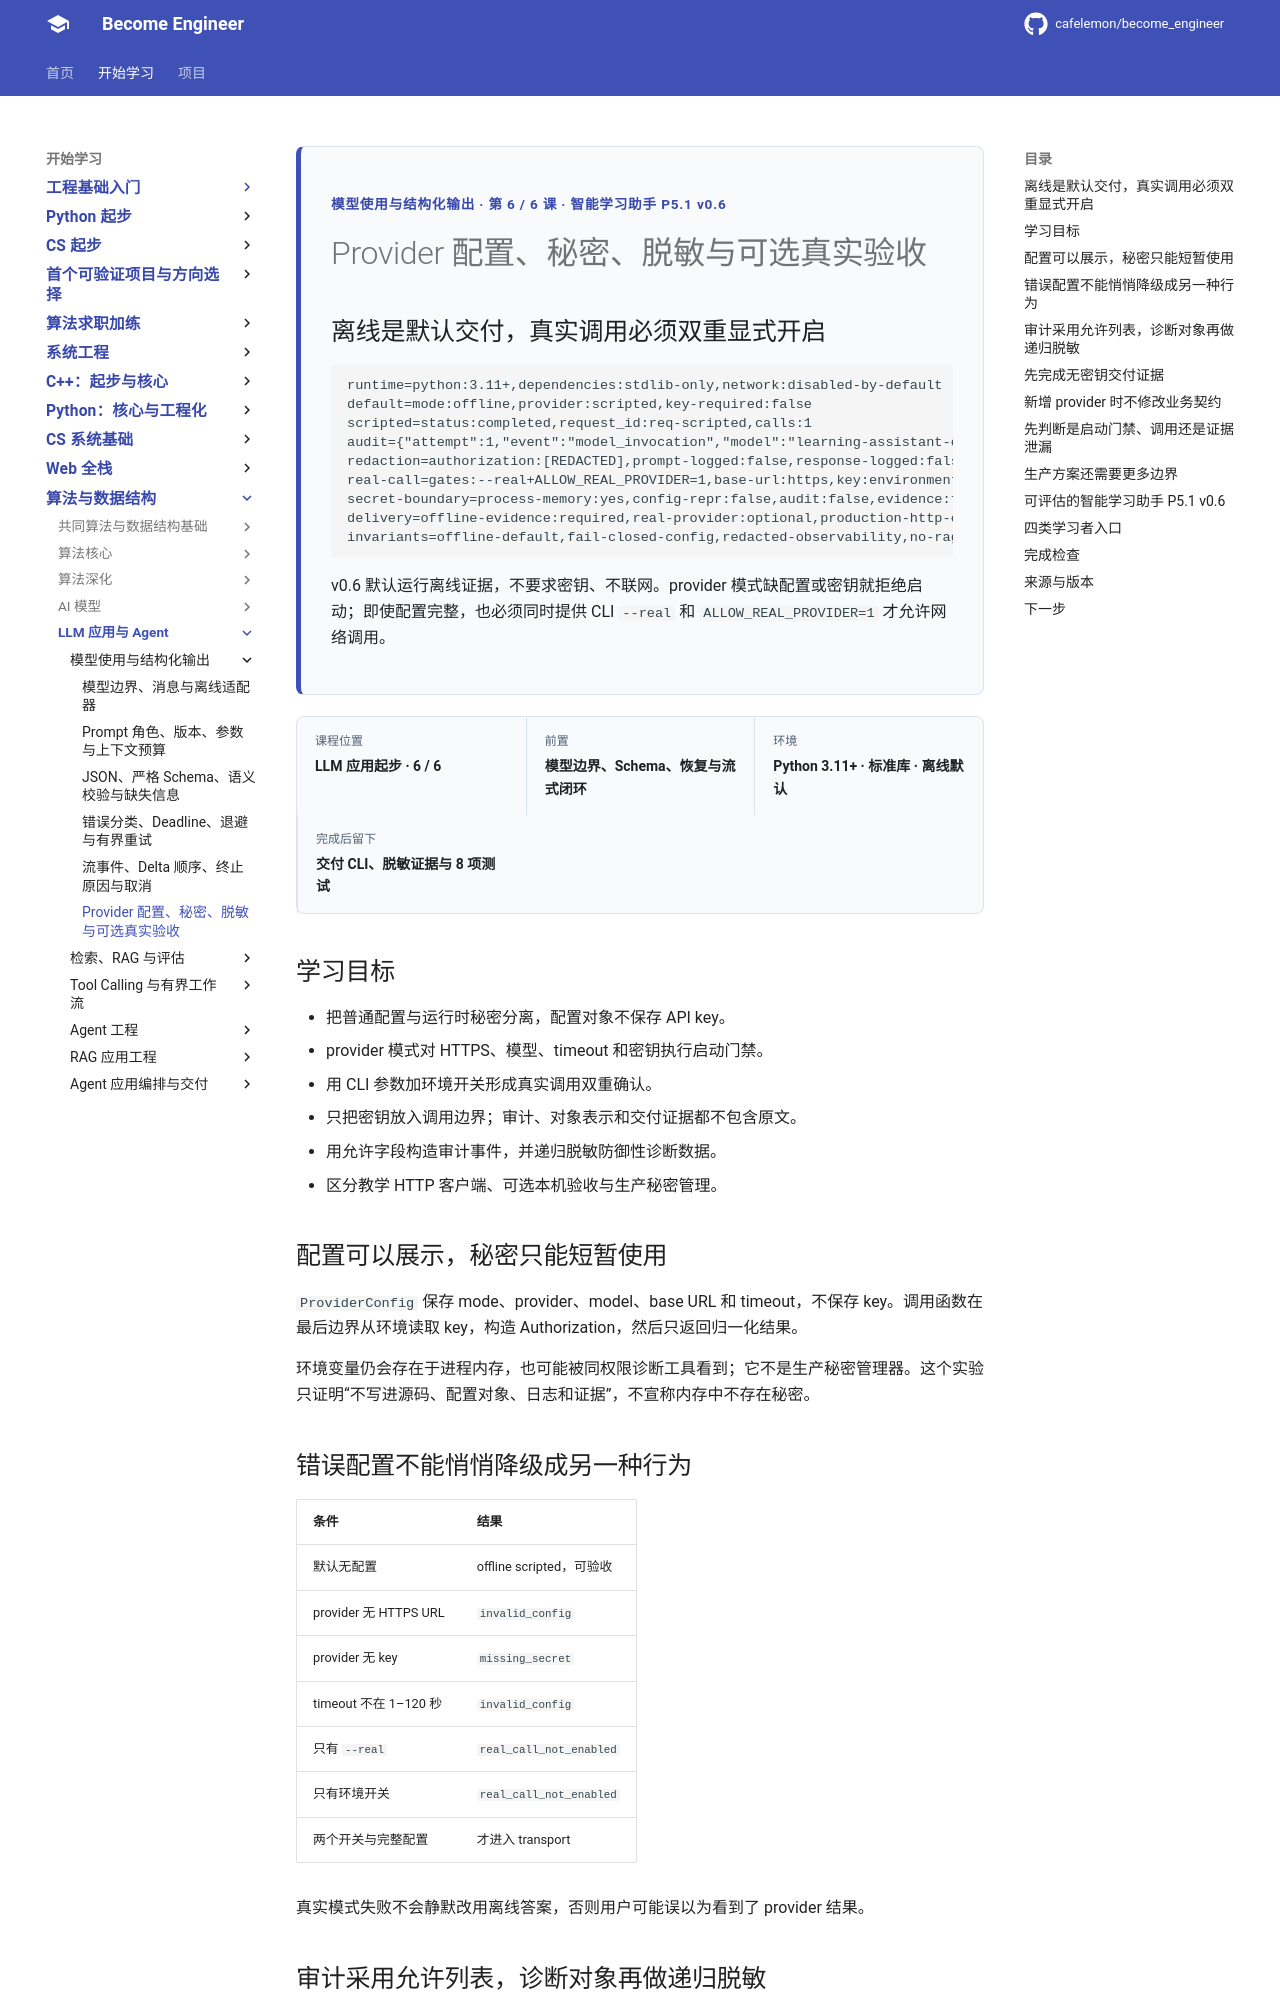

repository: cafelemon/become_engineer · page: learning-paths/llm-agent/model-use/06-provider-config-secrets-redaction-delivery/index.html · generator: mkdocs

<div class="be-tutor-mount" data-tutor-lesson="llm-use-06" aria-hidden="true"></div>
<section id="overview-secure-delivery" class="be-page-hero be-lesson-hero" data-learning-context="overview-secure-delivery" data-context-type="overview" markdown="1">
<span class="be-page-eyebrow">模型使用与结构化输出 · 第 6 / 6 课 · 智能学习助手 P5.1 v0.6</span>
# Provider 配置、秘密、脱敏与可选真实验收
## 离线是默认交付，真实调用必须双重显式开启
```text
runtime=python:3.11+,dependencies:stdlib-only,network:disabled-by-default
default=mode:offline,provider:scripted,key-required:false
scripted=status:completed,request_id:req-scripted,calls:1
audit={"attempt":1,"event":"model_invocation","model":"learning-assistant-offline","provider":"scripted","request_id":"req-scripted","status":"completed"}
redaction=authorization:[REDACTED],prompt-logged:false,response-logged:false
real-call=gates:--real+ALLOW_REAL_PROVIDER=1,base-url:https,key:environment-only,ci:false
secret-boundary=process-memory:yes,config-repr:false,audit:false,evidence:false,source-control:false
delivery=offline-evidence:required,real-provider:optional,production-http-client:not-claimed
invariants=offline-default,fail-closed-config,redacted-observability,no-rag,no-tools
```
v0.6 默认运行离线证据，不要求密钥、不联网。provider 模式缺配置或密钥就拒绝启动；即使配置完整，也必须同时提供 CLI `--real` 和 `ALLOW_REAL_PROVIDER=1` 才允许网络调用。
</section>

<div class="be-lesson-overview">
  <div><span>课程位置</span><strong>LLM 应用起步 · 6 / 6</strong></div>
  <div><span>前置</span><strong>模型边界、Schema、恢复与流式闭环</strong></div>
  <div><span>环境</span><strong>Python 3.11+ · 标准库 · 离线默认</strong></div>
  <div><span>完成后留下</span><strong>交付 CLI、脱敏证据与 8 项测试</strong></div>
</div>

## 学习目标

- 把普通配置与运行时秘密分离，配置对象不保存 API key。
- provider 模式对 HTTPS、模型、timeout 和密钥执行启动门禁。
- 用 CLI 参数加环境开关形成真实调用双重确认。
- 只把密钥放入调用边界；审计、对象表示和交付证据都不包含原文。
- 用允许字段构造审计事件，并递归脱敏防御性诊断数据。
- 区分教学 HTTP 客户端、可选本机验收与生产秘密管理。

<section id="concept-config-secret-boundary" data-learning-context="concept-config-secret-boundary" data-context-type="concept" markdown="1">
## 配置可以展示，秘密只能短暂使用

`ProviderConfig` 保存 mode、provider、model、base URL 和 timeout，不保存 key。调用函数在最后边界从环境读取 key，构造 Authorization，然后只返回归一化结果。

环境变量仍会存在于进程内存，也可能被同权限诊断工具看到；它不是生产秘密管理器。这个实验只证明“不写进源码、配置对象、日志和证据”，不宣称内存中不存在秘密。
</section>

<section id="concept-fail-closed-delivery" data-learning-context="concept-fail-closed-delivery" data-context-type="concept" markdown="1">
